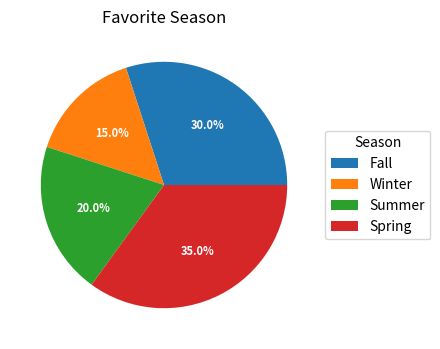

The script that saved this image:
import numpy
import matplotlib.pyplot as plt

fig, ax = plt.subplots(figsize=(8, 4), subplot_kw=dict(aspect="equal"))

activities = [
    'Fall',
    'Winter',
    'Summer',
    'Spring'
]

activity_hours = [
    30,
    15,
    20,
    35
]

def generate_label(pct, all_values):
    absolute = int(numpy.round(pct/100.*numpy.sum(all_values)))
    return "{:.1f}%".format(pct)


wedges, texts, autotexts = ax.pie(activity_hours, autopct=lambda pct: generate_label(pct, activity_hours),
                                  textprops=dict(color="w"))

ax.legend(wedges, activities,
          title='Season',
          loc="center left",
          bbox_to_anchor=(1, 0, 0.5, 1))

plt.setp(autotexts, size=8, weight="bold")

ax.set_title("Favorite Season")

plt.savefig('activity.png')